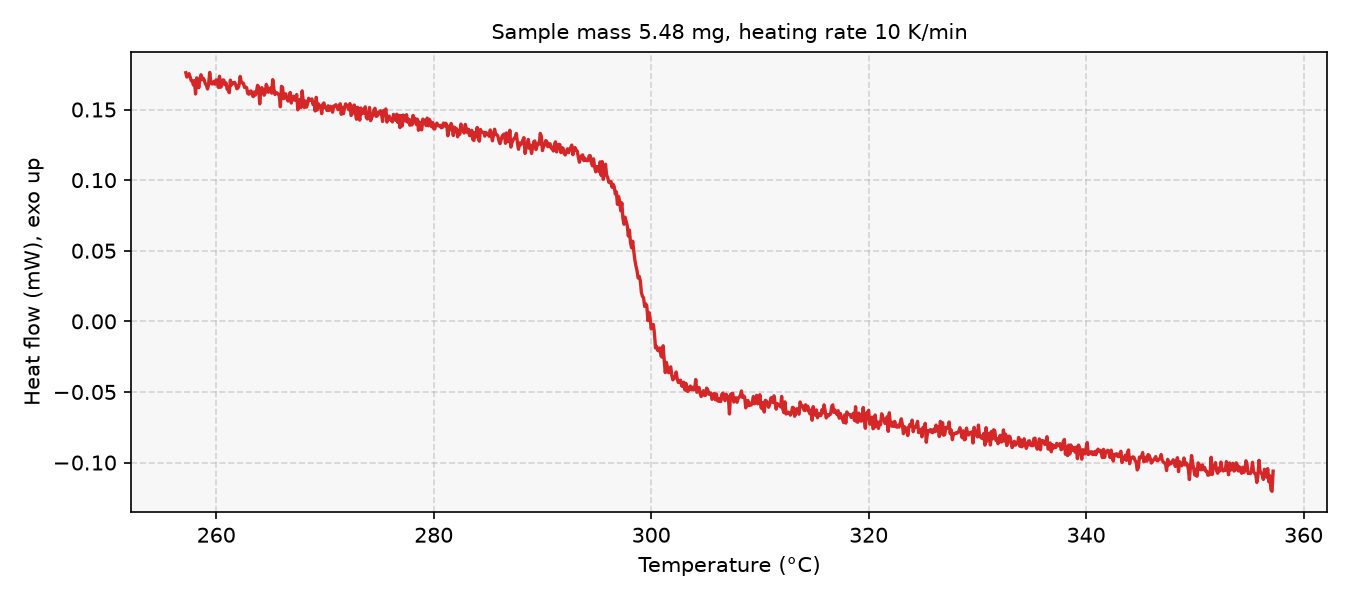

Source data for this figure (header and first rows):
# sample_mass_mg=5.48, heating_rate_K_per_min=10, exo=up
Temperature (°C), Heat flow (mW)
257.2, 0.1761
257.3, 0.173
257.4, 0.1744
257.5, 0.1754
257.6, 0.1731
257.7, 0.1705
257.8, 0.1703
257.9, 0.1674
258, 0.1705
258.1, 0.161
258.2, 0.1724
258.3, 0.1691
258.4, 0.1655
258.5, 0.172
258.6, 0.1746
258.7, 0.1711
258.8, 0.1722
258.9, 0.1708
259, 0.1681
259.1, 0.1672
259.2, 0.1645
259.3, 0.168
259.4, 0.1762
259.5, 0.1696
259.6, 0.1681
259.7, 0.1682
259.8, 0.17
259.9, 0.1679
260, 0.1709
260.1, 0.1708
260.2, 0.1657
260.3, 0.1736
260.4, 0.1657
260.5, 0.1669
260.6, 0.1709
260.7, 0.1708
260.8, 0.1677
260.9, 0.1689
261, 0.1644
261.1, 0.1638
261.2, 0.1619
261.3, 0.1708
261.4, 0.1674
261.5, 0.1685
261.6, 0.169
261.7, 0.1692
261.8, 0.1673
261.9, 0.1647
262, 0.1652
262.1, 0.1674
262.2, 0.1734
262.3, 0.1698
262.4, 0.1688
262.5, 0.1686
262.6, 0.1657
262.7, 0.1659
262.8, 0.1654
262.9, 0.1614
263, 0.1609
... 942 more rows
